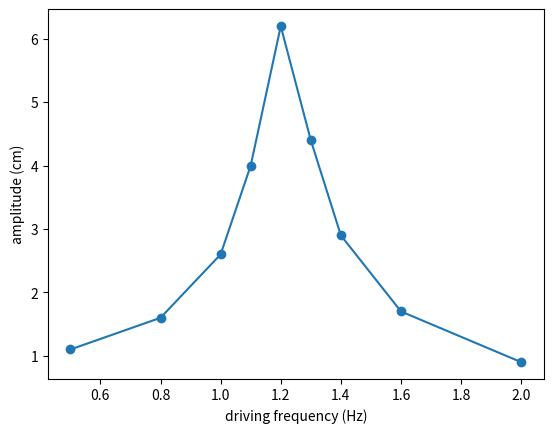

Reproduce this figure in Python.
#@title ▶ Run this cell first: it sets up the self-checks (you do not need to read it)
# You do not need to read or change this code.
import hashlib as _h
class _Blank(Exception): pass
def _norm(x, unordered=False, dp=6):
    try:
        import numpy as _np
        if isinstance(x, _np.ndarray): x = x.tolist()
        elif isinstance(x, _np.bool_): x = bool(x)
        elif isinstance(x, _np.integer): x = int(x)
        elif isinstance(x, _np.floating): x = float(x)
    except ImportError:
        pass
    if x is Ellipsis or x is None: raise _Blank()
    if isinstance(x, bool): return 'b:' + str(x)
    if isinstance(x, (int, float)): return 'n:' + repr(round(float(x), dp) + 0.0)
    if isinstance(x, str): return 't:' + ' '.join(x.lower().split())
    if isinstance(x, (set, frozenset)): return 's{' + ','.join(sorted(_norm(i, False, dp) for i in x)) + '}'
    if isinstance(x, (list, tuple)):
        items = [_norm(i, False, dp) for i in x]
        if unordered: items.sort()
        return 'l[' + ','.join(items) + ']'
    if isinstance(x, dict): return 'd{' + ','.join(sorted(_norm(k, False, dp) + '=' + _norm(v, False, dp) for k, v in x.items())) + '}'
    try:
        import sympy as _sp
        if isinstance(x, _sp.Basic):
            x = _sp.sympify(x)
            if x.is_number: return 'n:' + repr(round(float(x), dp) + 0.0)
            syms = sorted(x.free_symbols, key=str)
            vals = []
            for t in (0.3, 0.7, 1.3):
                v = complex(x.subs({s: t + 0.11 * i for i, s in enumerate(syms)}).evalf())
                vals.append(round(v.real, 6) + 0.0)
            return 'e:' + repr(vals)
    except ImportError:
        pass
    return 'r:' + repr(x)
def _hash(q, s): return _h.sha256(('phy107|' + q + '|' + s).encode()).hexdigest()[:16]
def check(q, value):
    """Check your answer to question q. Prints ✅, ❌ with a hint, or ⏳ if the blank is not filled yet."""
    spec = _CHECKS[q]
    try:
        if callable(value) and 'args' in spec:
            outs = []
            for a in spec['args']:
                try:
                    outs.append(value(*a))
                except _Blank:
                    raise
                except Exception as e:
                    print(f'❌ Question {q}: your function stopped with an error: {type(e).__name__}: {e}')
                    return
            if all(o is None or o is Ellipsis for o in outs): raise _Blank()
            got = _norm(outs, False, spec.get('dp', 6))
        elif spec.get('logic'):
            if value is None or value is Ellipsis: raise _Blank()
            import sympy as _sp
            from itertools import product as _p
            syms = sorted(_sp.sympify(value).free_symbols, key=str)
            got = 'L' + ''.join('1' if bool(_sp.sympify(value).subs(dict(zip(syms, v)))) else '0' for v in _p([True, False], repeat=len(syms))) + ':' + ','.join(map(str, syms))
        else:
            got = _norm(value, spec.get('unordered', False), spec.get('dp', 6))
    except _Blank:
        print(f'⏳ Question {q}: fill in the blank (replace ...) and run the cell above, then run this cell again.')
        return
    if _RECORD is not None:
        _RECORD[q] = _hash(q, got); print(f'✅ Question {q}: recorded.'); return
    if _hash(q, got) == spec['h']:
        print(f'✅ Question {q}: correct! ' + spec.get('ok', 'Well done.'))
    else:
        print(f'❌ Question {q}: not yet. Hint: ' + spec['hint'])
_RECORD = None

_CHECKS = {
    '4.1': {'h': '69fdf30e54d8d496', 'hint': 'Period = total time / number of oscillations.', 'ok': 'Timing many oscillations divides the reaction-time error by 20.', 'dp': 2},
    '4.2': {'h': '552985d0c8331729', 'hint': '4 * np.pi**2 * L / T**2', 'dp': 2},
    '4.3': {'h': '5508419de89b41ac', 'hint': 'T = 2 * np.pi * np.sqrt(m / k)', 'dp': 3},
    '4.4': {'h': '146b4c6db0cd36dc', 'hint': '1 / (2 * np.pi * np.sqrt(L * C)), with L and C in henries and farads.', 'ok': 'About 1.6 kHz: this is how a radio tuner selects a station.', 'dp': 0},
    '4.5': {'h': '80dddfb31c597b68', 'hint': 'np.argmax(amp) gives the position of the largest amplitude; use it to index freq.', 'ok': 'More damping would make this peak lower and wider.', 'dp': 2},
    '4.6': {'h': 'f651a854df0db158', 'hint': 'Convert to arrays, gradient = np.polyfit(L, T**2, 1)[0], return round(4 * np.pi**2 / gradient, 2).', 'ok': 'The graph method uses every reading.', 'dp': 2, 'args': [([0.2, 0.4, 0.6, 0.8, 1.0], [0.899, 1.268, 1.556, 1.795, 2.007]), ([0.5, 1.0, 1.5], [1.42, 2.01, 2.46])]},
}
print('Self-checks ready. Now carry on with Part A.')

import numpy as np
import matplotlib.pyplot as plt
for L in [0.25, 0.5, 1.0]:
    print(f'L = {L} m  ->  T = {2 * np.pi * np.sqrt(L / 9.81):.3f} s')

answer_4_1 = ...

check('4.1', answer_4_1)

answer_4_2 = ...   # g from L = 0.50 m and T = 1.42 s, using g = 4π²L/T², 2 decimal places

check('4.2', answer_4_2)

answer_4_3 = ...   # T for m = 0.20 kg on a spring with k = 20 N/m, 3 decimal places

check('4.3', answer_4_3)

answer_4_4 = ...

check('4.4', answer_4_4)

freq = np.array([0.5, 0.8, 1.0, 1.1, 1.2, 1.3, 1.4, 1.6, 2.0])     # Hz  (illustrative)
amp = np.array([1.1, 1.6, 2.6, 4.0, 6.2, 4.4, 2.9, 1.7, 0.9])      # cm
plt.plot(freq, amp, 'o-'); plt.xlabel('driving frequency (Hz)'); plt.ylabel('amplitude (cm)'); plt.show()

answer_4_5 = ...

check('4.5', answer_4_5)

def g_from_pendulum(lengths, periods):
    ...      # YOUR CODE

check('4.6', g_from_pendulum)

my_lengths = [...]
my_periods = [...]
# print(g_from_pendulum(my_lengths, my_periods))
